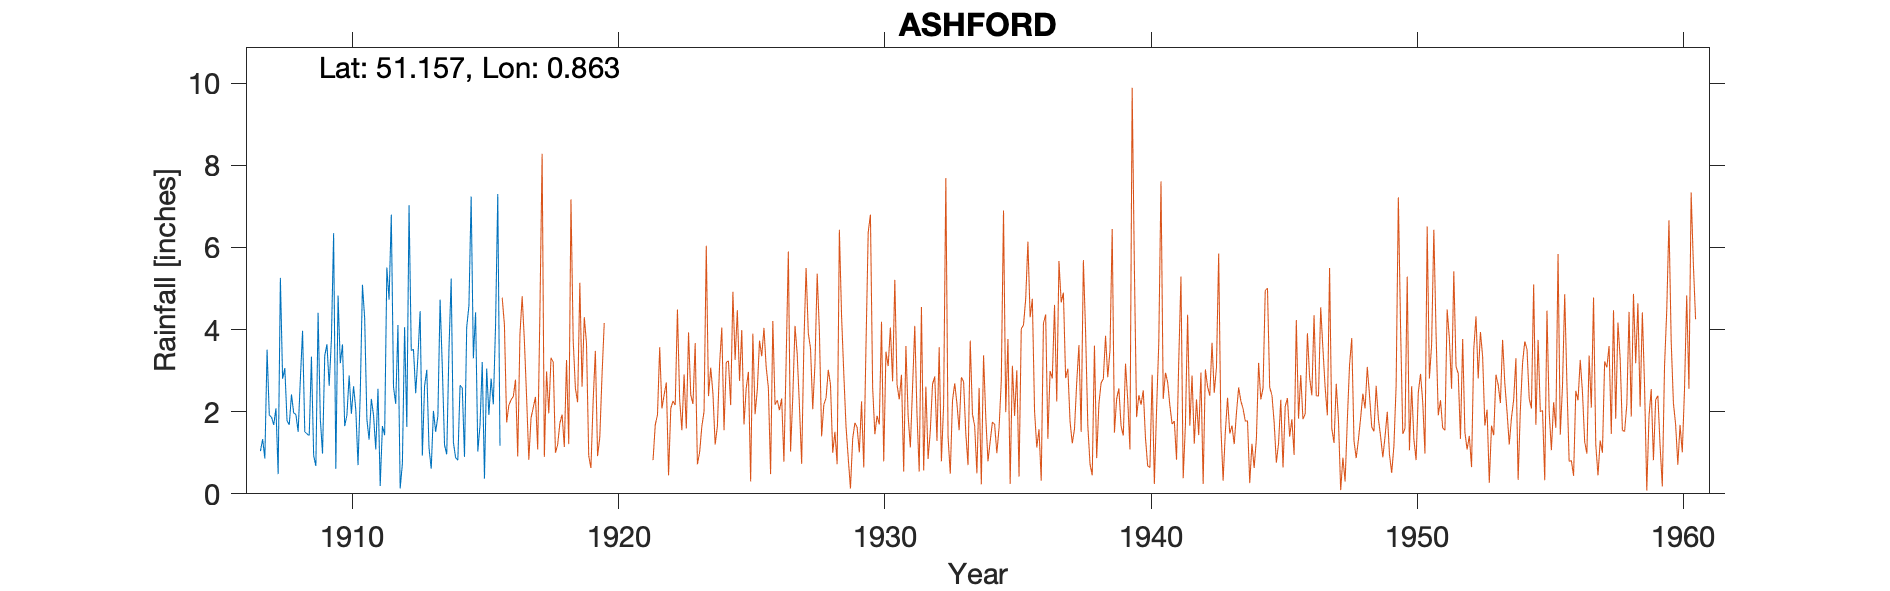

The table this chart was drawn from, first rows:
ASHFORD, , , , , , , , , , , , , , , , , , , , 
Grid ref, TR003437, Long, 0.863, Lat, 51.16, Elevation, 170, ft, , , , , , , , , , , , 
Station no, 277, , , , , , , , , , , , , , , , , , , 
, 1900, 1901, 1902, 1903, 1904, 1905, 1906, 1907, 1908, 1909, 1910, 1911, 1912, 1913, 1914, 1915, 1916, 1917, 1918, 1919
January, , , , , , , , 1.04, 1.78, 0.93, 3.18, 1.81, 2.6, 4.45, 0.96, 3.3, 1.17, , , 
February, , , , , , , , 1.33, 1.68, 0.68, 3.64, 1.32, 2.19, 0.93, 3.52, 4.42, , , , 
March, , , , , , , , 0.86, 2.42, 4.41, 1.65, 2.31, 4.11, 2.62, 5.24, 1.03, , , , 
April, , , , , , , , 3.51, 1.97, 1.83, 1.92, 1.91, 0.13, 3.02, 1.25, 1.67, , , , 
May, , , , , , , , 1.91, 1.93, 0.98, 2.88, 1.08, 0.74, 1.12, 0.88, 3.21, , , , 
June, , , , , , , , 1.87, 1.51, 3.37, 1.95, 2.56, 4.06, 0.61, 0.82, 0.37, , , , 
July, , , , , , , , 1.68, 2.78, 3.64, 2.62, 0.19, 1.63, 2.02, 2.64, 3.05, , , , 
August, , , , , , , , 2.08, 3.97, 2.63, 2.05, 1.65, 7.03, 1.51, 2.58, 1.92, , , , 
September, , , , , , , , 0.48, 1.51, 3.76, 0.7, 1.43, 3.49, 1.89, 0.9, 2.81, , , , 
October, , , , , , , , 5.26, 1.46, 6.35, 2.42, 5.51, 3.52, 4.73, 4.06, 2.18, , , , 
November, , , , , , , , 2.8, 1.42, 0.61, 5.09, 4.73, 2.45, 3.08, 4.58, 4.09, , , , 
December, , , , , , , , 3.06, 3.34, 4.83, 4.27, 6.8, 3.34, 1.19, 7.24, 7.3, , , , 
Total, , , , , , , , 25.88, 25.77, 34.02, 32.37, 31.3, 35.29, 27.17, 34.67, 35.35, , , , 
